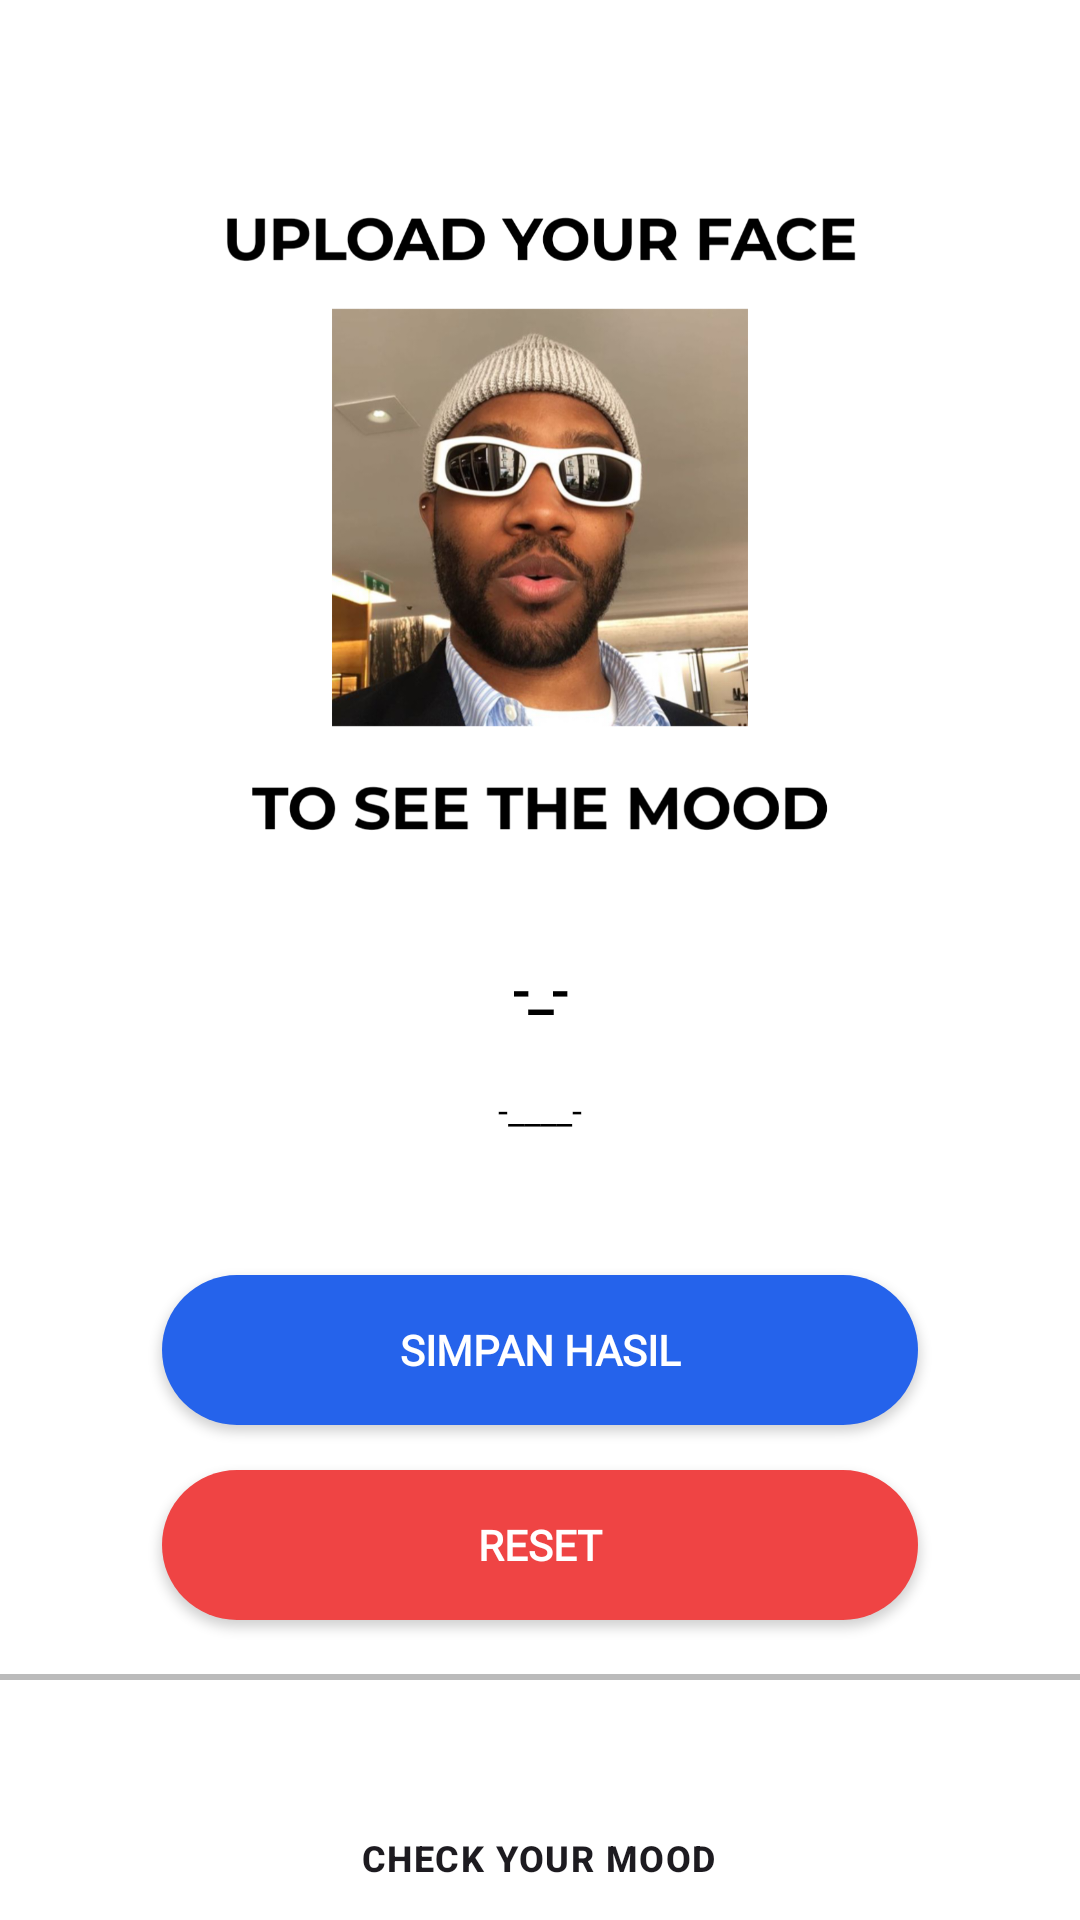

The Android layout XML behind this screen, and the referenced resources:
<!-- AndroidManifest.xml: application theme Theme.CheckYourMood -->
<!-- res/layout/activity_main.xml -->
<?xml version="1.0" encoding="utf-8"?>
<androidx.constraintlayout.widget.ConstraintLayout xmlns:android="http://schemas.android.com/apk/res/android"
    xmlns:app="http://schemas.android.com/apk/res-auto"
    xmlns:tools="http://schemas.android.com/tools"
    android:id="@+id/main"
    android:layout_width="match_parent"
    android:layout_height="match_parent"
    android:background="@color/white"
    tools:context=".MainActivity">

    <LinearLayout
        android:layout_width="match_parent"
        android:layout_height="0dp"
        android:orientation="vertical"
        android:padding="10dp"
        app:layout_constraintBottom_toTopOf="@+id/bottomNavigationView"
        app:layout_constraintEnd_toEndOf="parent"
        app:layout_constraintStart_toStartOf="parent"
        app:layout_constraintTop_toTopOf="parent">

        <LinearLayout
            android:id="@+id/save_panel"
            android:layout_width="match_parent"
            android:layout_height="0dp"
            android:layout_weight="1"
            android:layout_margin="10dp"
            android:orientation="vertical"
            android:elevation="8dp"
            android:padding="15dp">

            <ImageView
                android:layout_width="match_parent"
                android:layout_height="0dp"
                android:layout_weight="1"
                android:id="@+id/iv_captured_image"
                android:src="@drawable/holder"
                android:scaleType="fitCenter" />

            <TextView
                android:id="@+id/tv_mood"
                android:layout_width="match_parent"
                android:layout_height="40dp"
                android:textAlignment="center"
                android:gravity="center"
                android:textColor="@color/black"
                android:fontFamily="@font/ns_b"
                android:textStyle="bold"
                android:textSize="18sp"
                android:text="-_-"/>

            <TextView
                android:id="@+id/tv_description"
                android:layout_width="match_parent"
                android:layout_height="40dp"
                android:paddingHorizontal="22dp"
                android:gravity="center"
                android:justificationMode="inter_word"
                android:textColor="@color/black"
                android:textSize="12sp"
                android:text="-____-"/>

        </LinearLayout>

        <androidx.appcompat.widget.AppCompatButton
            android:id="@+id/btn_save"
            android:layout_width="match_parent"
            android:layout_height="50dp"
            android:layout_marginHorizontal="44dp"
            android:layout_marginTop="10dp"
            android:layout_marginBottom="15dp"
            android:background="@drawable/bg_button_blue"
            android:elevation="4dp"
            android:textColor="@color/white"
            android:textStyle="bold"
            android:text="Simpan Hasil"/>

        <androidx.appcompat.widget.AppCompatButton
            android:id="@+id/btn_reset"
            android:layout_width="match_parent"
            android:layout_height="50dp"
            android:layout_marginHorizontal="44dp"
            android:layout_marginBottom="10dp"
            android:background="@drawable/bg_button_red"
            android:elevation="4dp"
            android:textColor="@color/white"
            android:textStyle="bold"
            android:text="Reset"
            android:visibility="visible"/>

    </LinearLayout>

    <TextView
        android:id="@+id/textView2"
        android:layout_width="match_parent"
        android:layout_height="2dp"
        android:background="#bbb"
        app:layout_constraintBottom_toTopOf="@+id/bottomNavigationView" />

    <com.google.android.material.bottomnavigation.BottomNavigationView
        android:id="@+id/bottomNavigationView"
        android:layout_width="match_parent"
        android:layout_height="wrap_content"
        app:itemActiveIndicatorStyle="@color/white"
        android:background="@color/white"
        app:layout_constraintBottom_toBottomOf="parent"
        app:layout_constraintEnd_toEndOf="parent"
        app:layout_constraintStart_toStartOf="parent"
        app:menu="@menu/bottom_nav" />

</androidx.constraintlayout.widget.ConstraintLayout>
<!-- resources referenced by this layout -->
<resources>
  <!-- drawable bg_button_blue (drawable) -->
  <?xml version="1.0" encoding="utf-8"?>
  <shape xmlns:android="http://schemas.android.com/apk/res/android"
      android:shape="rectangle">
      <solid android:color="#2563EB"/>
      <corners android:radius="100dp"/>
  </shape>
  <!-- drawable bg_button_red (drawable) -->
  <?xml version="1.0" encoding="utf-8"?>
  <shape xmlns:android="http://schemas.android.com/apk/res/android"
      android:shape="rectangle">
      <solid android:color="#EF4444"/>
      <corners android:radius="100dp"/>
  </shape>
  <!-- drawable holder: png bitmap (drawable, 512422 bytes) -->
  <style name="Theme.CheckYourMood" parent="Base.Theme.CheckYourMood" />
  <style name="Base.Theme.CheckYourMood" parent="Theme.Material3.DayNight.NoActionBar">
          
           <item name="fontFamily">@font/ns_r</item>
      </style>
  <!-- not gathered from this repository: default colours our renderer supplied (Android Studio template values) -->
  <color name="black">#FF000000</color>
  <color name="white">#FFFFFFFF</color>
</resources>
